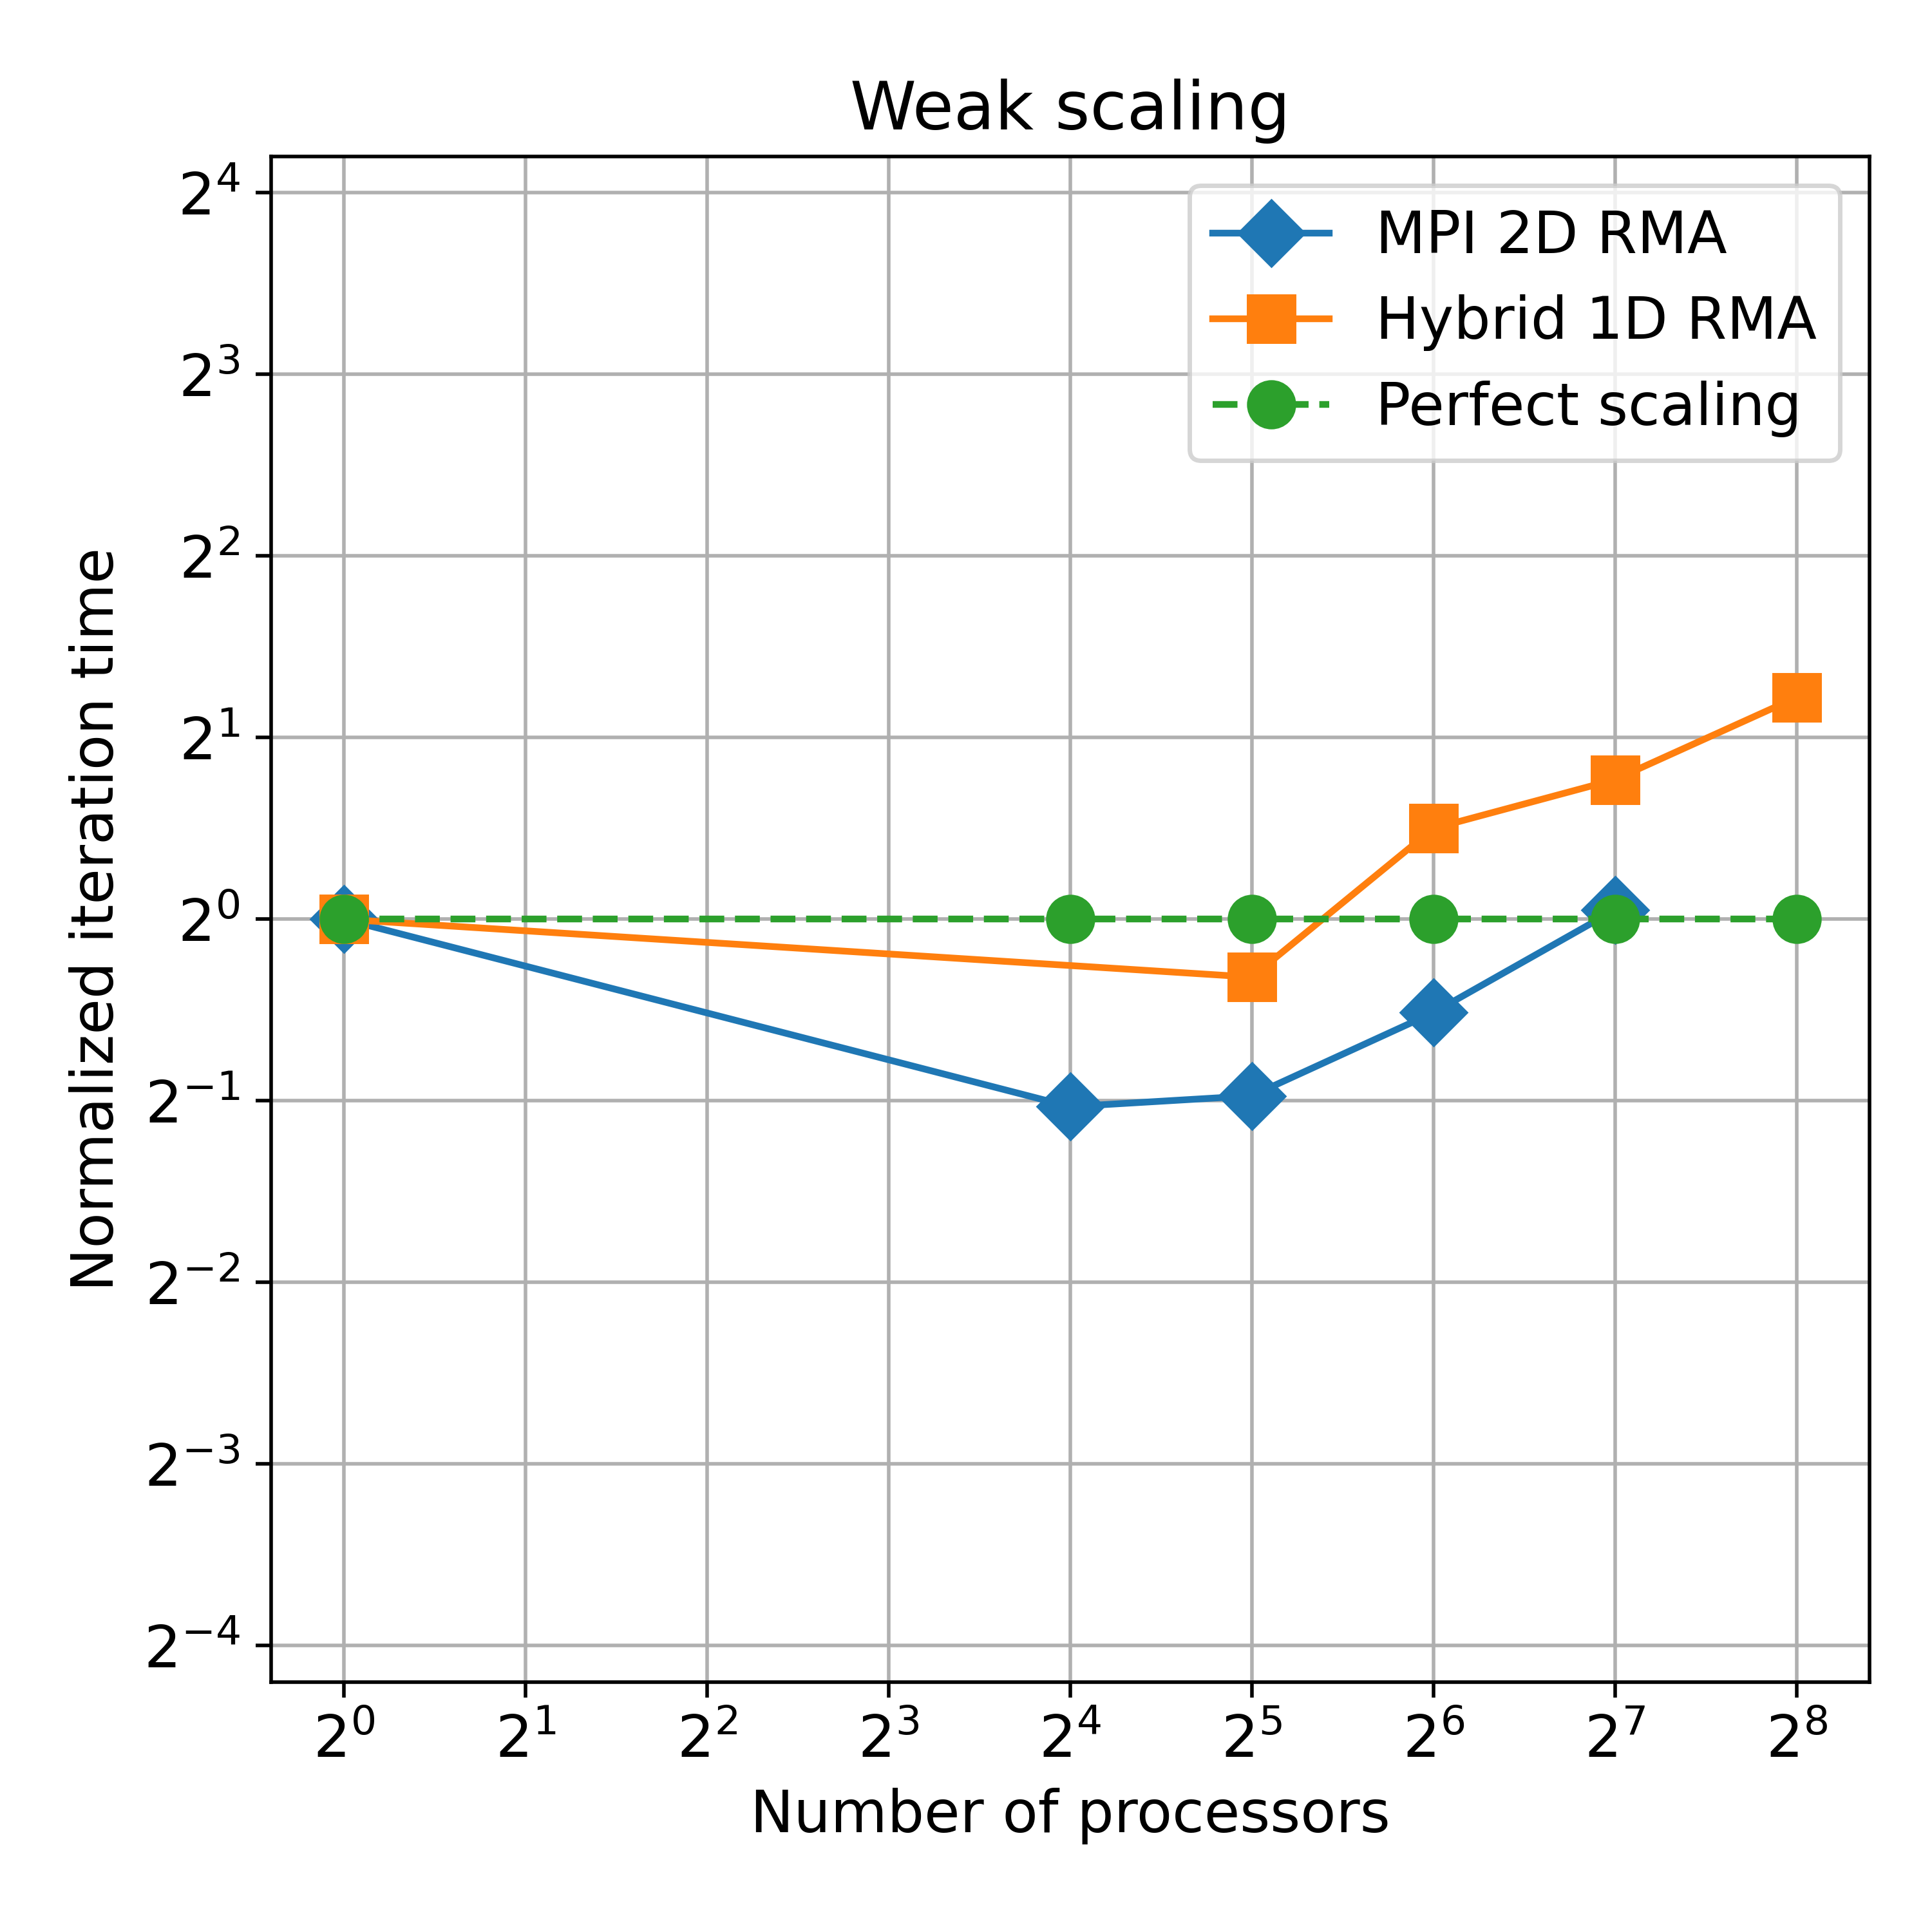

Values plotted in this chart, from the file beside it:
file_id; mpi_procs; grid_tiles_x; grid_tiles_y; omp_threads; domain_size; n_iterations; disk_write_intensity; airflow; material_file; output_file; simulation_mode; middle_col_avg_temp; total_time; iteration_time
mpi_2d; 1; 1; 1; 1; 256; 7812; 50; 0.001; input_data_256.h5; ; seq; 43.28; 2.7; 0.0003456
mpi_2d; 16; 4; 4; 1; 512; 39062; 50; 0.001; input_data_512.h5; ; par; 45.58; 1.65; 4.22507e-05
mpi_2d; 32; 4; 8; 1; 1024; 19531; 50; 0.001; input_data_1024.h5; ; par; 29.21; 1.72; 8.80731e-05
mpi_2d; 64; 8; 8; 1; 2048; 9765; 50; 0.001; input_data_2048.h5; ; par; 23.29; 2.363; 0.000242
mpi_2d; 128; 8; 16; 1; 4096; 4882; 50; 0.001; input_data_4096.h5; ; par; 21.17; 3.496; 0.0007161
hybrid_1d; 1; 1; 1; 1; 256; 7812; 50; 0.001; input_data_256.h5; ; seq; 43.28; 2.69; 0.0003443
hybrid_1d; 2; 2; 1; 16; 512; 39062; 50; 0.001; input_data_512.h5; ; par; 45.58; 1.348; 3.45119e-05
hybrid_1d; 4; 4; 1; 16; 1024; 19531; 50; 0.001; input_data_1024.h5; ; par; 29.21; 2.378; 0.0001217
hybrid_1d; 8; 8; 1; 16; 2048; 9765; 50; 0.001; input_data_2048.h5; ; par; 23.29; 2.865; 0.0002934
hybrid_1d; 16; 16; 1; 16; 4096; 4882; 50; 0.001; input_data_4096.h5; ; par; 21.17; 3.92; 0.000803
hybrid_1d_alternative; 2; 2; 1; 16; 256; 78125; 50; 0.001; input_data_256.h5; ; par; 83.81; 1.501; 1.92081e-05
hybrid_1d_alternative; 4; 4; 1; 16; 512; 39062; 50; 0.001; input_data_512.h5; ; par; 45.58; 2.315; 5.92624e-05
hybrid_1d_alternative; 8; 8; 1; 16; 1024; 19531; 50; 0.001; input_data_1024.h5; ; par; 29.21; 2.358; 0.0001207
hybrid_1d_alternative; 16; 16; 1; 16; 2048; 9765; 50; 0.001; input_data_2048.h5; ; par; 23.29; 2.72; 0.0002785
mpi_2d_alternative; 16; 4; 4; 1; 256; 78125; 50; 0.001; input_data_256.h5; ; par; 83.81; 1.802; 2.30613e-05
mpi_2d_alternative; 32; 4; 8; 1; 512; 39062; 50; 0.001; input_data_512.h5; ; par; 45.58; 1.644; 4.20832e-05
mpi_2d_alternative; 64; 8; 8; 1; 1024; 19531; 50; 0.001; input_data_1024.h5; ; par; 29.21; 1.947; 9.96798e-05
mpi_2d_alternative; 128; 8; 16; 1; 2048; 9765; 50; 0.001; input_data_2048.h5; ; par; 23.29; 3.007; 0.0003079
